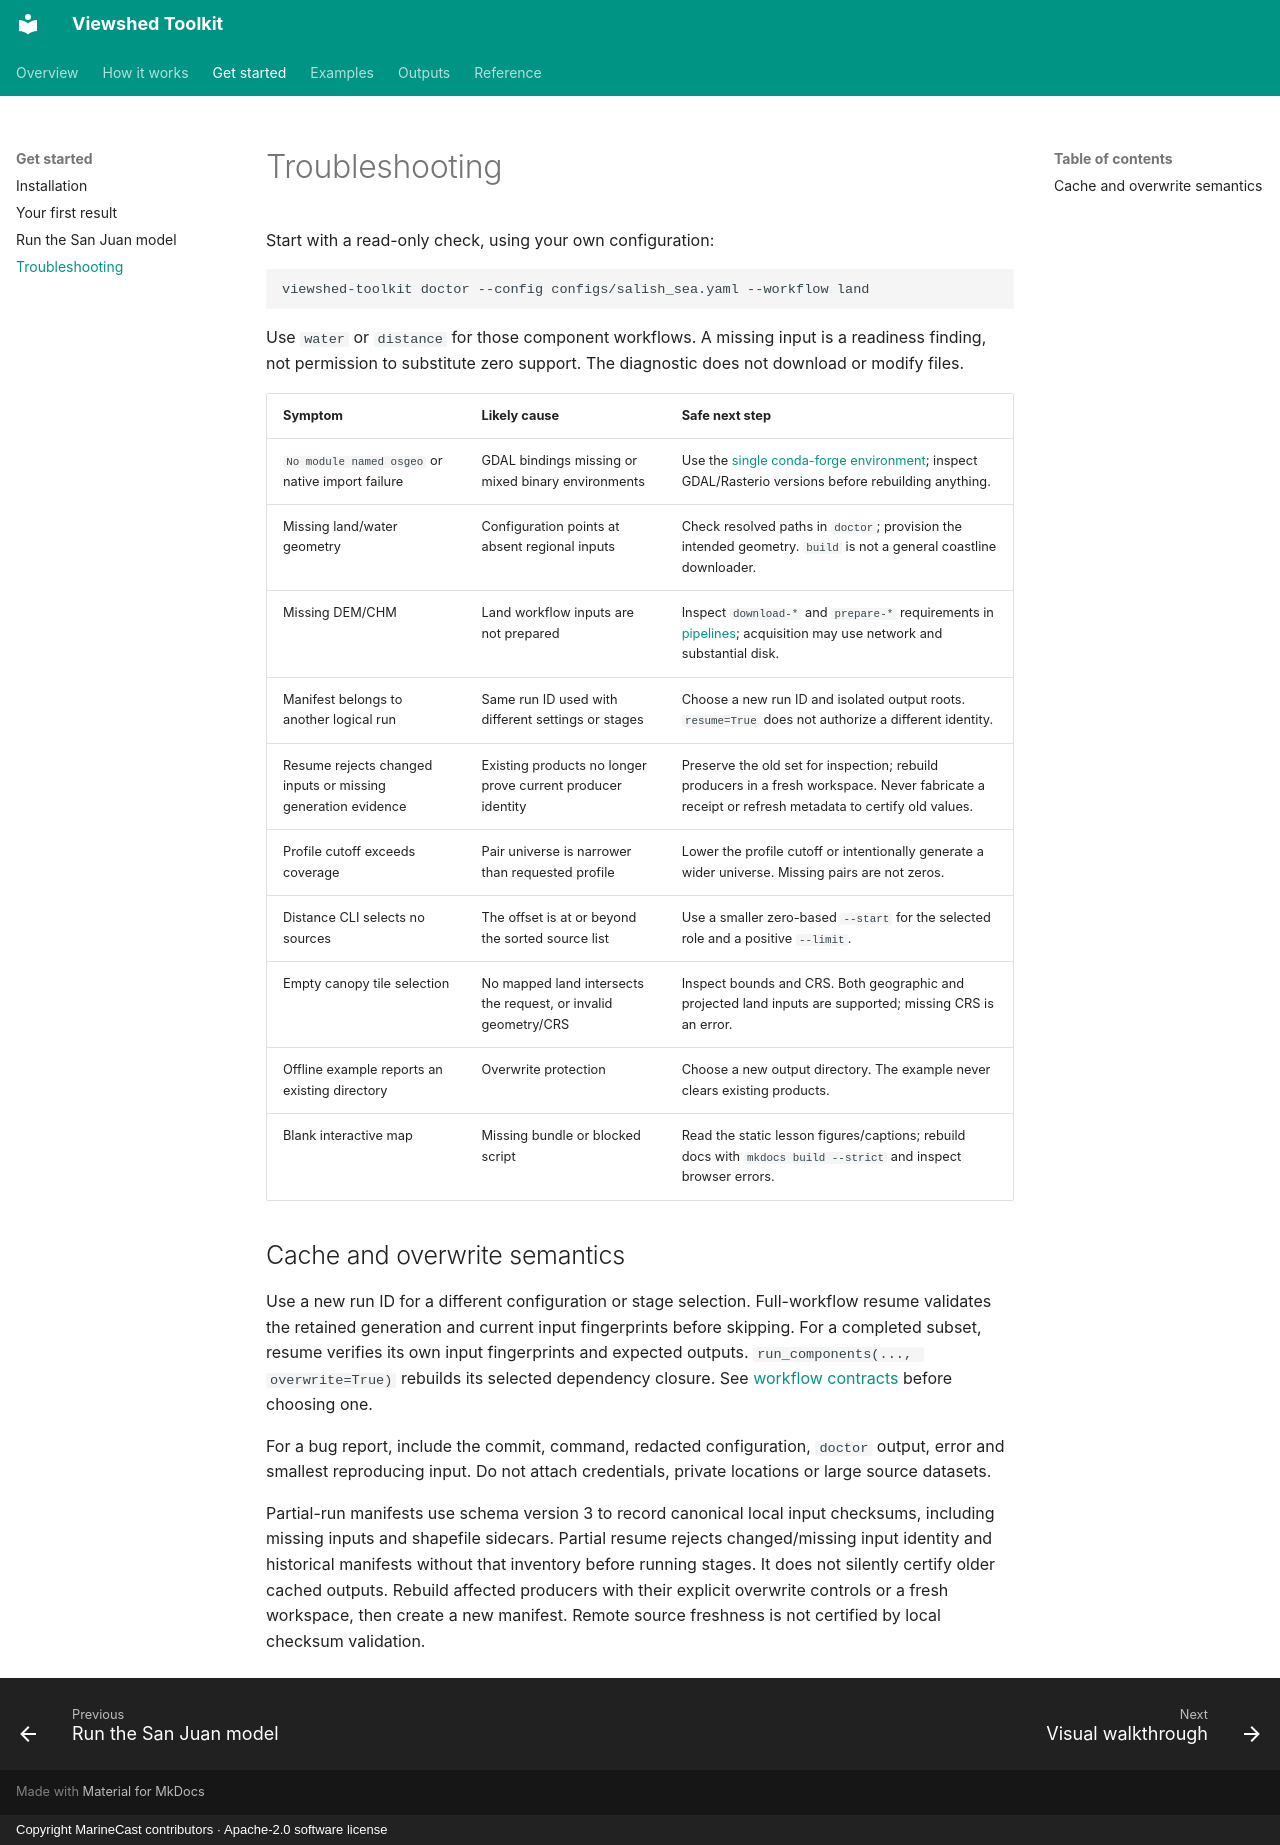

repository: MarineCast/toolkit-viewshed · page: getting-started/troubleshooting/index.html · generator: mkdocs · copyright: Copyright MarineCast contributors · Apache-2.0 software license

# Troubleshooting

Start with a read-only check, using your own configuration:

```bash
viewshed-toolkit doctor --config configs/salish_sea.yaml --workflow land
```

Use `water` or `distance` for those component workflows. A missing input is a readiness finding,
not permission to substitute zero support. The diagnostic does not download or modify files.

| Symptom | Likely cause | Safe next step |
| --- | --- | --- |
| `No module named osgeo` or native import failure | GDAL bindings missing or mixed binary environments | Use the [single conda-forge environment](installation.md); inspect GDAL/Rasterio versions before rebuilding anything. |
| Missing land/water geometry | Configuration points at absent regional inputs | Check resolved paths in `doctor`; provision the intended geometry. `build` is not a general coastline downloader. |
| Missing DEM/CHM | Land workflow inputs are not prepared | Inspect `download-*` and `prepare-*` requirements in [pipelines](../pipelines.md); acquisition may use network and substantial disk. |
| Manifest belongs to another logical run | Same run ID used with different settings or stages | Choose a new run ID and isolated output roots. `resume=True` does not authorize a different identity. |
| Resume rejects changed inputs or missing generation evidence | Existing products no longer prove current producer identity | Preserve the old set for inspection; rebuild producers in a fresh workspace. Never fabricate a receipt or refresh metadata to certify old values. |
| Profile cutoff exceeds coverage | Pair universe is narrower than requested profile | Lower the profile cutoff or intentionally generate a wider universe. Missing pairs are not zeros. |
| Distance CLI selects no sources | The offset is at or beyond the sorted source list | Use a smaller zero-based `--start` for the selected role and a positive `--limit`. |
| Empty canopy tile selection | No mapped land intersects the request, or invalid geometry/CRS | Inspect bounds and CRS. Both geographic and projected land inputs are supported; missing CRS is an error. |
| Offline example reports an existing directory | Overwrite protection | Choose a new output directory. The example never clears existing products. |
| Blank interactive map | Missing bundle or blocked script | Read the static lesson figures/captions; rebuild docs with `mkdocs build --strict` and inspect browser errors. |

## Cache and overwrite semantics

Use a new run ID for a different configuration or stage selection. Full-workflow resume validates
the retained generation and current input fingerprints before skipping. For a completed subset,
resume verifies its own input fingerprints and expected outputs. `run_components(..., overwrite=True)`
rebuilds its selected dependency closure. See [workflow contracts](../pipelines.md) before choosing one.

For a bug report, include the commit, command, redacted configuration, `doctor` output, error and
smallest reproducing input. Do not attach credentials, private locations or large source datasets.

Partial-run manifests use schema version 3 to record canonical local input checksums, including
missing inputs and shapefile sidecars. Partial resume rejects changed/missing input identity and
historical manifests without that inventory before running stages. It does not silently
certify older cached outputs. Rebuild affected producers with their explicit overwrite controls
or a fresh workspace, then create a new manifest. Remote source freshness is not certified by
local checksum validation.
